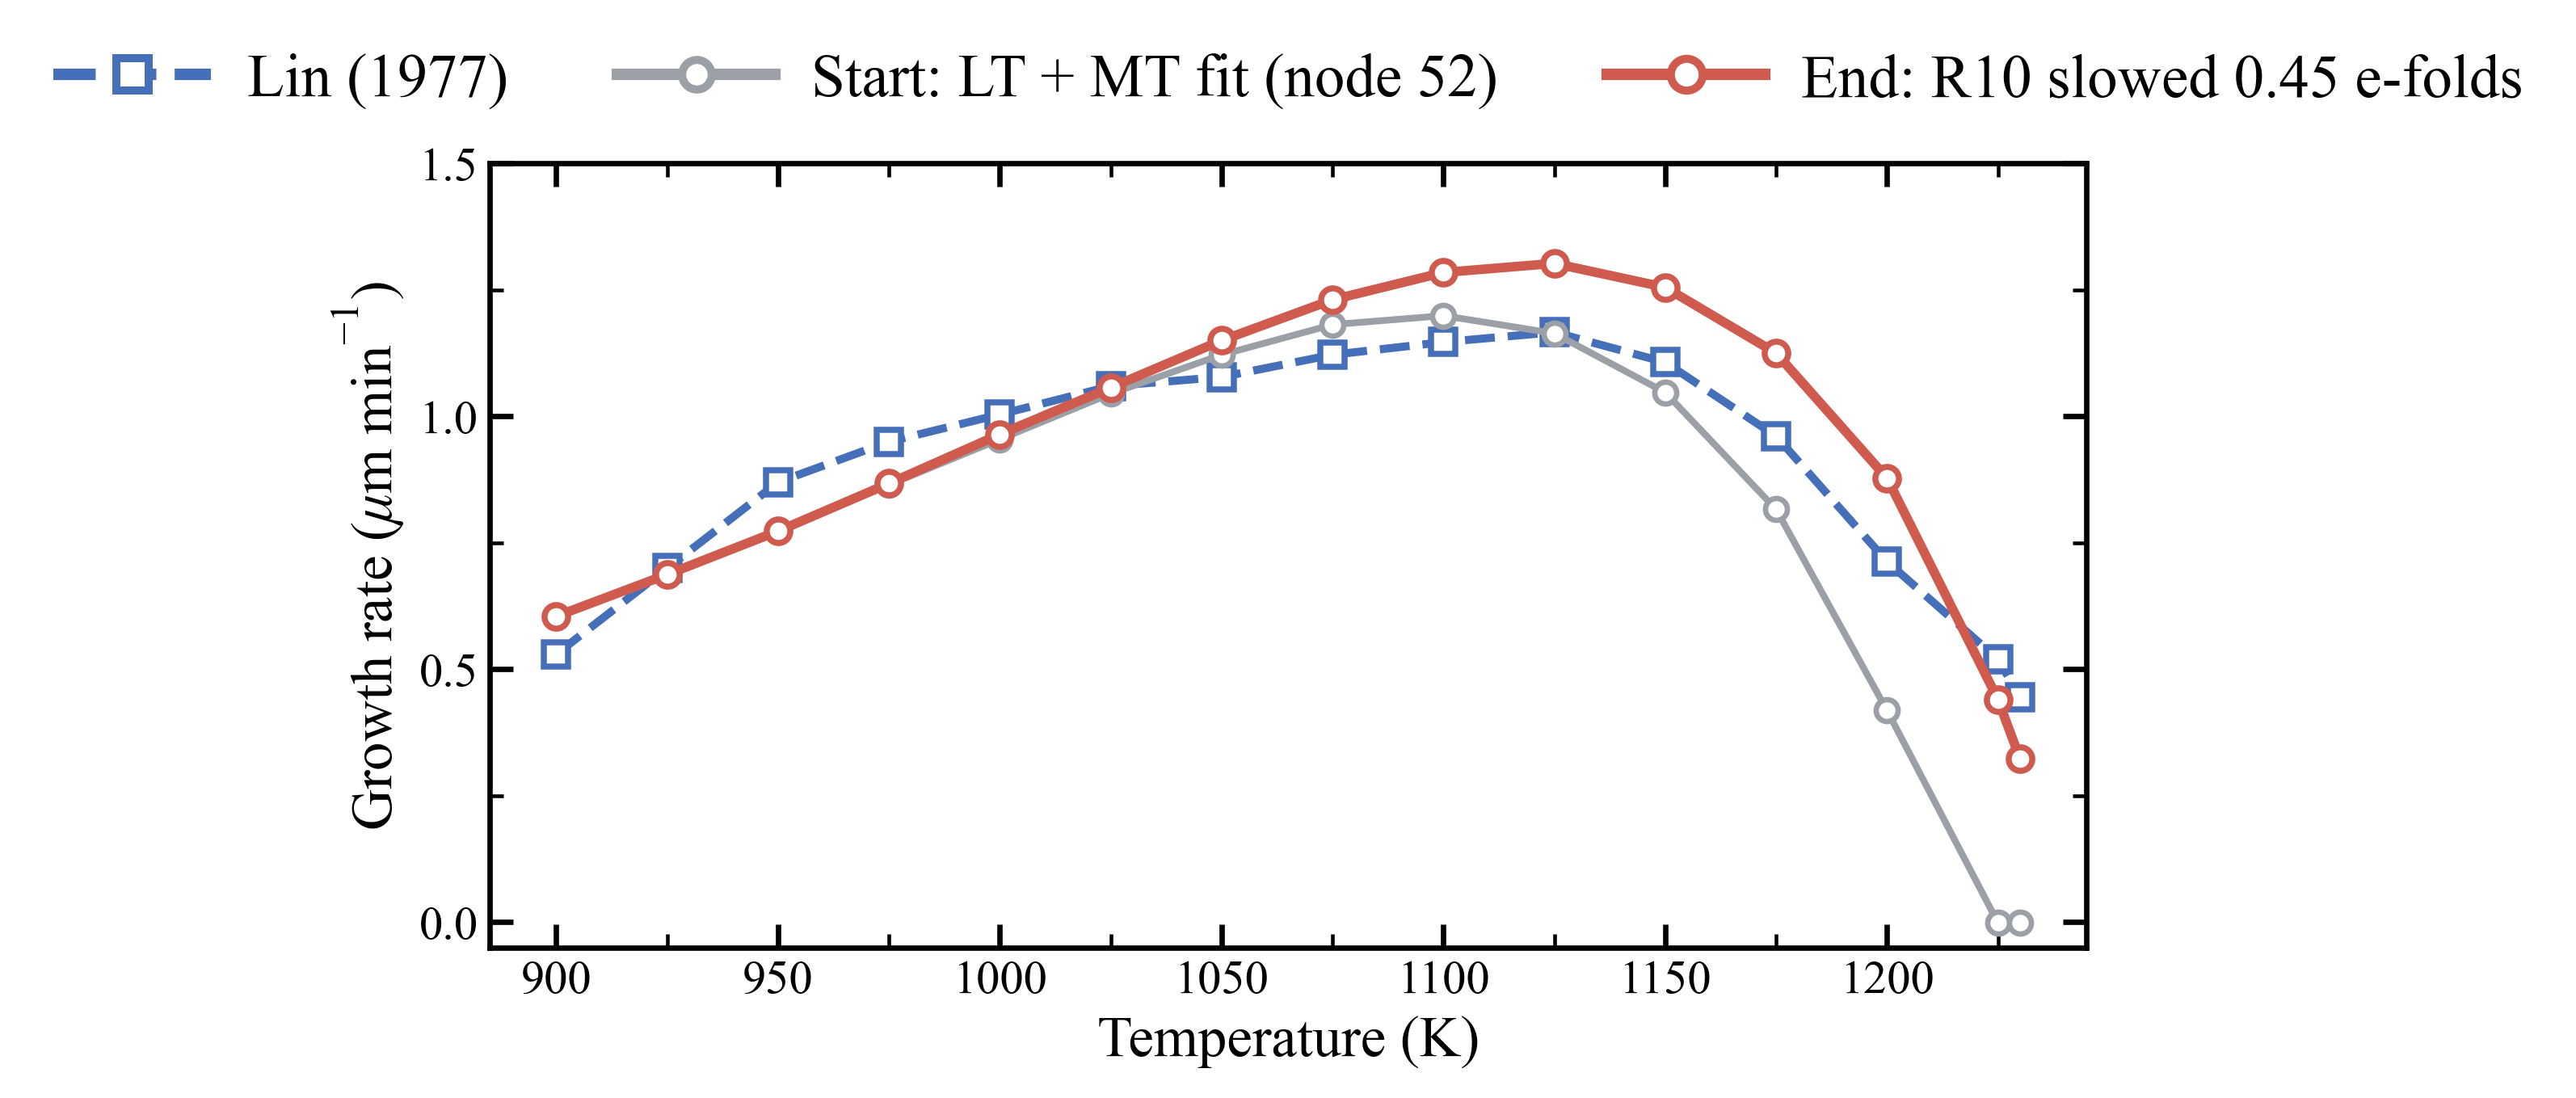

The file beside this chart, header and first rows:
T_K, Lin_umin, target, start_GR_umin, start_SEM_umin, start_films, start_rate_over, end_GR_umin, end_SEM_umin, end_films, end_rate_over
900, 0.53, 1, 0.6045, 0.0005861, 144, 50-200 A, 0.6049, 0.0006043, 144, 50-200 A
925, 0.7, 1, 0.686, 0.0007, 144, 50-200 A, 0.6874, 0.0006633, 144, 50-200 A
950, 0.87, 1, 0.7718, 0.0007791, 144, 50-200 A, 0.7733, 0.0008199, 144, 50-200 A
975, 0.95, 1, 0.8648, 0.0008849, 144, 50-200 A, 0.8675, 0.0008622, 144, 50-200 A
1000, 1.004, 1, 0.9549, 0.001157, 144, 50-200 A, 0.9646, 0.0009933, 144, 50-200 A
1025, 1.06, 1, 1.045, 0.001199, 144, 50-200 A, 1.057, 0.00112, 144, 50-200 A
1050, 1.078, 1, 1.122, 0.00127, 144, 50-200 A, 1.15, 0.001324, 144, 50-200 A
1075, 1.122, 1, 1.182, 0.001408, 144, 50-200 A, 1.231, 0.001284, 144, 50-200 A
1100, 1.147, 1, 1.199, 0.001375, 144, 50-200 A, 1.285, 0.001586, 144, 50-200 A
1125, 1.167, 1, 1.164, 0.001318, 144, 50-200 A, 1.303, 0.00155, 144, 50-200 A
1150, 1.107, 1, 1.047, 0.001201, 144, 50-200 A, 1.255, 0.001421, 144, 50-200 A
1175, 0.961, 1, 0.8162, 0.0009697, 144, 50-200 A, 1.125, 0.001321, 144, 50-200 A
1200, 0.713, 1, 0.4186, 0.0005386, 144, 50-200 A, 0.878, 0.001082, 144, 50-200 A
1225, 0.52, 1, -0.001076, 6.2847389e-05, 144, start -> end, 0.4407, 0.0005467, 144, 50-200 A
1230, 0.445, 1, -0.001787, 7.7834066e-05, 144, start -> end, 0.3226, 0.0004604, 144, 50-200 A
